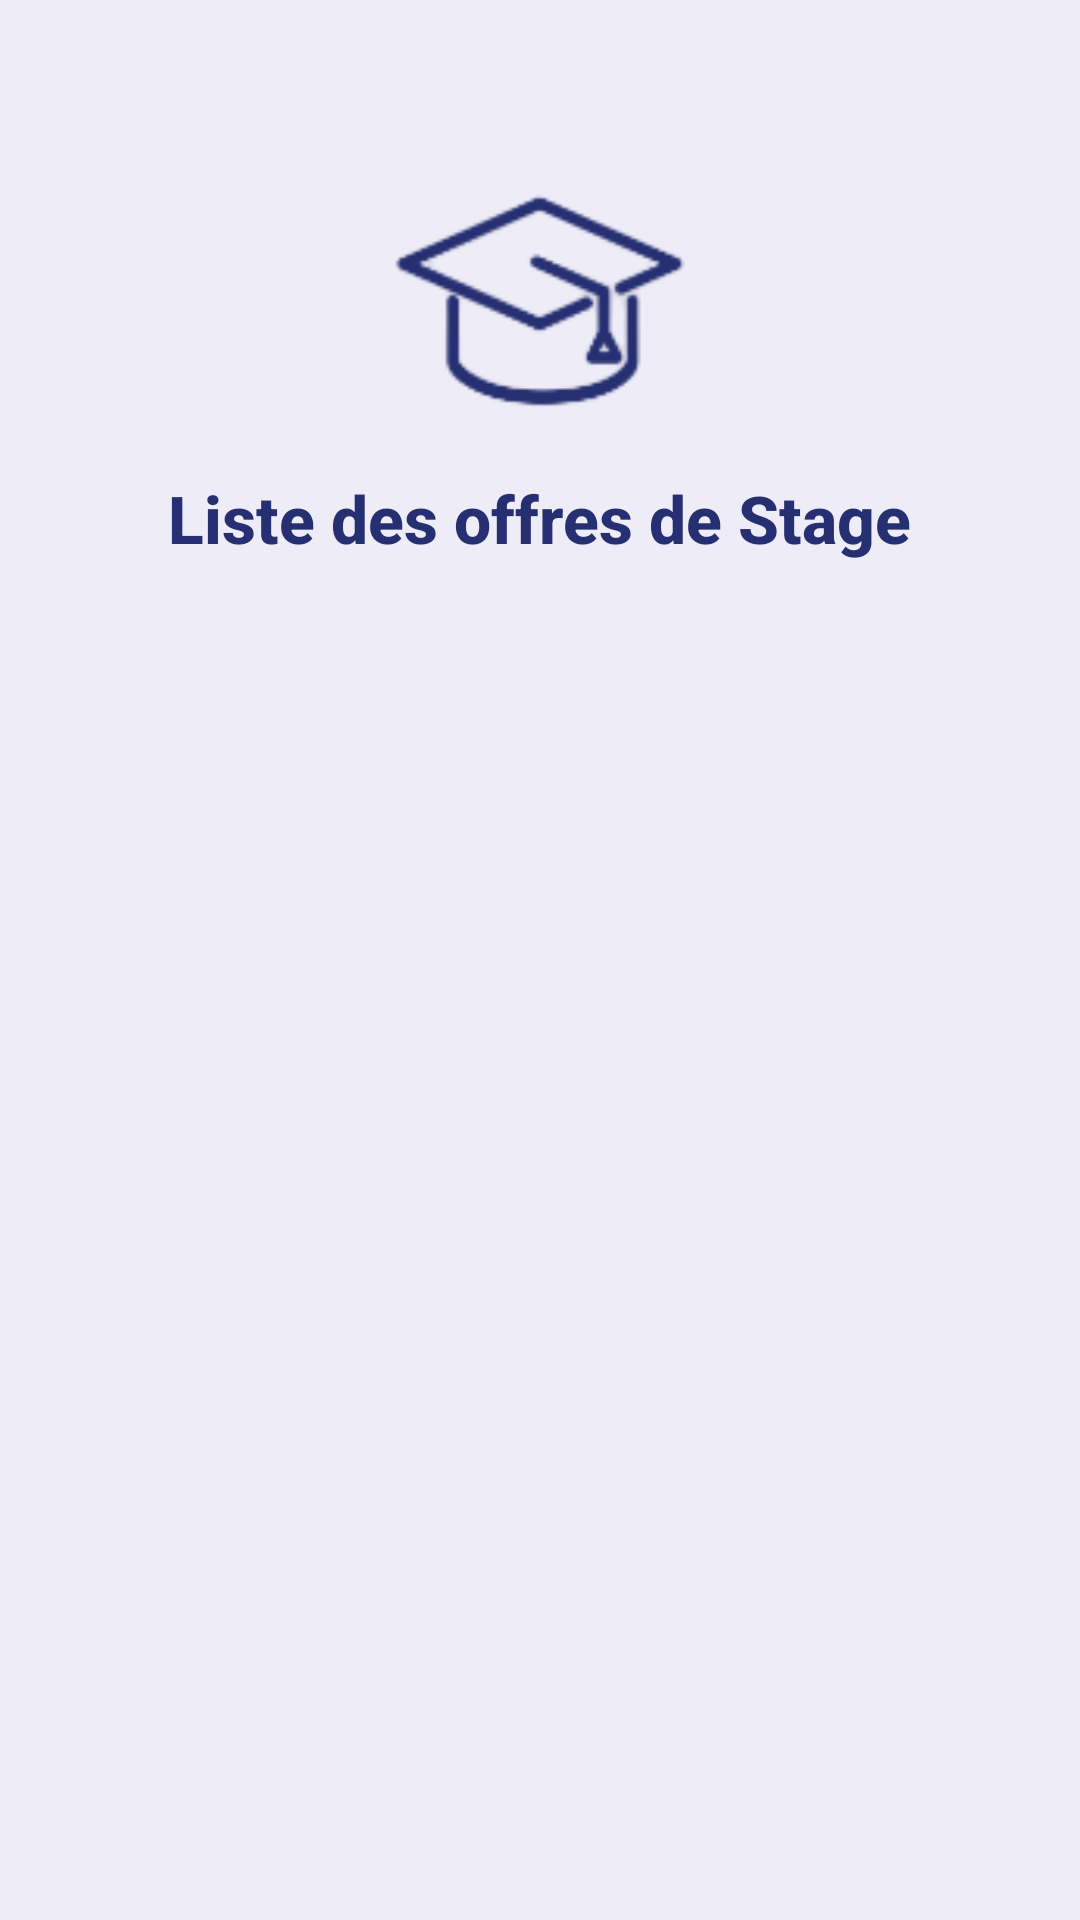

Android layout source for this screen:
<!-- AndroidManifest.xml: application theme Theme.UniStage -->
<!-- res/layout/activity_liste_offres_encadrant.xml -->
<?xml version="1.0" encoding="utf-8"?>
<LinearLayout xmlns:android="http://schemas.android.com/apk/res/android"
    xmlns:app="http://schemas.android.com/apk/res-auto"
    xmlns:tools="http://schemas.android.com/tools"
    android:id="@+id/activity_liste_offres_encadrant"
    android:layout_width="match_parent"
    android:layout_height="match_parent"
    android:orientation="vertical"
    android:background="@color/background"
    android:padding="0dp"
    tools:context=".offre.ListeOffresEncadrantActivity">

    
    <LinearLayout
        android:layout_width="match_parent"
        android:layout_height="wrap_content"
        android:orientation="vertical"
        android:gravity="center"
        android:paddingTop="50dp"
        android:paddingBottom="16dp">

        <ImageView
            android:id="@+id/topImage_2"
            android:layout_width="100dp"
            android:layout_height="100dp"
            android:src="@drawable/logo_mobile_g"
            android:contentDescription="logo"
            android:layout_gravity="center"
            app:tint="@color/primaryDark" />

        <TextView
            android:id="@+id/topText_2"
            android:layout_width="wrap_content"
            android:layout_height="wrap_content"
            android:text="Liste des offres de Stage"
            android:textColor="@color/primaryDark"
            android:textSize="22sp"
            android:textStyle="bold"
            android:fontFamily="sans-serif-medium"
            android:layout_marginTop="8dp" />
    </LinearLayout>

    
    <androidx.recyclerview.widget.RecyclerView
        android:id="@+id/recyclerViewOffresEncadrant"
        android:layout_width="match_parent"
        android:layout_height="0dp"
        android:layout_weight="1"
        android:paddingHorizontal="16dp"
        android:paddingBottom="16dp"
        android:clipToPadding="false"
        android:scrollbars="vertical"
        app:layoutManager="androidx.recyclerview.widget.LinearLayoutManager"/>
</LinearLayout>
<!-- resources referenced by this layout -->
<resources>
  <color name="background">#eeecf7</color>
  <color name="primaryDark">#262f71</color>
  <!-- drawable logo_mobile_g: png bitmap (drawable, 6139 bytes) -->
  <style name="Theme.UniStage" parent="Base.Theme.UniStage" />
  <style name="Base.Theme.UniStage" parent="Theme.Material3.DayNight.NoActionBar">
          
          
      </style>
</resources>
